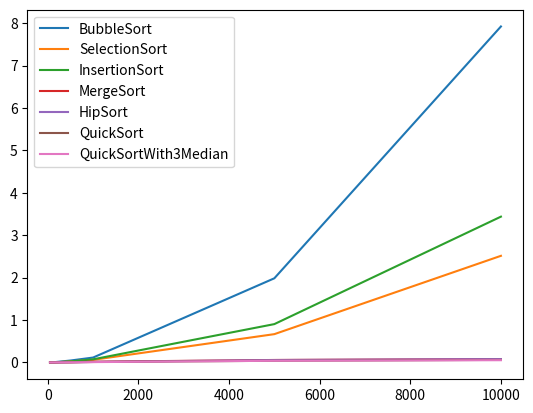

Write Python code to recreate this figure.
import matplotlib.pyplot as plt
import numpy as np

xpoints = np.array([50, 100, 500, 1000,5000,10000])
ypoints = np.array([.000603,.002309,.046131,.116293,1.984896,7.921630])
y2 = np.array([.000244,.000931,.024447,.062882,.668152,2.514627])
y3 = np.array([.000325,.001189,.025219,.074623,.904756,3.438328])
y4 = np.array([.000633,.001656,.007157,.017398,.059195,.080384])
y5 = np.array([.000372,.000865,.006320,.012559,.057591,.081131])
y6 = np.array([.000402,.000812,.004316,.011832,.040166,.061523])
y7 = np.array([.000361,.000631,.003773,.009068,.040349,.053792])


plt.plot(xpoints, ypoints)
plt.plot(xpoints,y2)
plt.plot(xpoints,y3)
plt.plot(xpoints,y4)
plt.plot(xpoints,y5)
plt.plot(xpoints,y6)
plt.plot(xpoints,y7)


plt.legend(["BubbleSort", "SelectionSort","InsertionSort","MergeSort","HipSort","QuickSort","QuickSortWith3Median"])
plt.show()